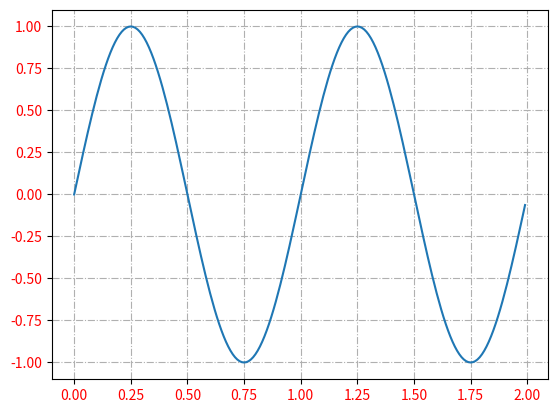

Python code for this plot:
%matplotlib inline

import matplotlib.pyplot as plt
import numpy as np

t = np.arange(0.0, 2.0, 0.01)
s = np.sin(2 * np.pi * t)
fig, ax = plt.subplots()
ax.plot(t, s)
ax.grid(True)

ticklines = ax.get_xticklines() + ax.get_yticklines()
gridlines = ax.get_xgridlines() + ax.get_ygridlines()
ticklabels = ax.get_xticklabels() + ax.get_yticklabels()

for line in ticklines:
    line.set_linewidth(3)

for line in gridlines:
    line.set_linestyle('-.')

for label in ticklabels:
    label.set_color('r')
    label.set_fontsize('medium')

plt.show()